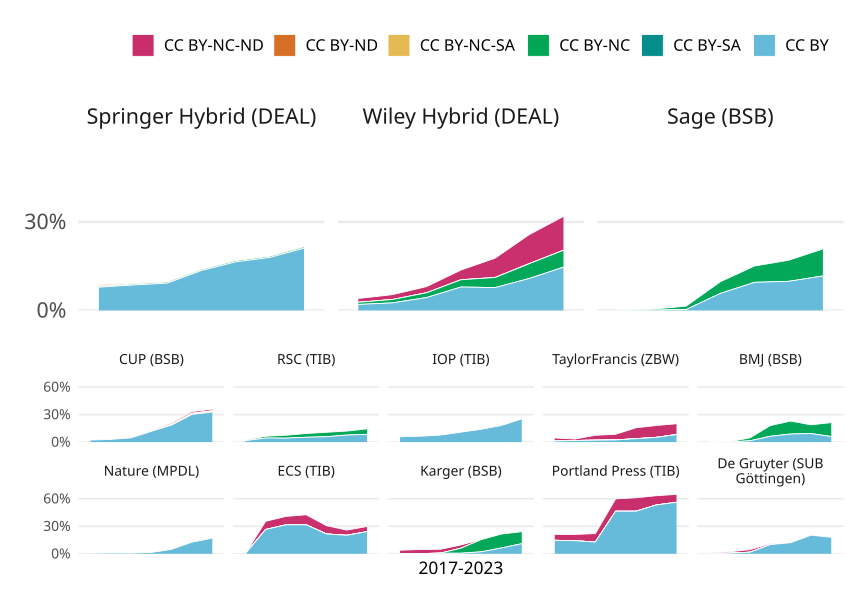

The data file committed next to this chart (first rows):
cr_year, esac_publisher, collection, cc, cc_articles, articles, prop
2017, BMJ (BSB), global, CC BY, 0, 0, 0
2017, CUP (BSB), global, CC BY, 551, 24976, 0.02206
2017, De Gruyter (SUB Göttingen), global, CC BY, 3, 2424, 0.001238
2017, ECS (TIB), global, CC BY, 0, 0, 0
2017, IOP (TIB), global, CC BY, 951, 16306, 0.05832
2017, Karger (BSB), global, CC BY, 10, 4615, 0.002167
2017, Nature (MPDL), global, CC BY, 62, 9596, 0.006461
2017, Portland Press (TIB), global, CC BY, 108, 734, 0.1471
2017, RSC (TIB), global, CC BY, 458, 31052, 0.01475
2017, TaylorFrancis (ZBW), global, CC BY, 149, 12644, 0.01178
2018, BMJ (BSB), global, CC BY, 5, 5801, 8.619203585588692e-4
2018, CUP (BSB), global, CC BY, 762, 25911, 0.02941
2018, De Gruyter (SUB Göttingen), global, CC BY, 17, 2296, 0.007404
2018, ECS (TIB), global, CC BY, 488, 1841, 0.2651
2018, IOP (TIB), global, CC BY, 1038, 16263, 0.06383
2018, Karger (BSB), global, CC BY, 8, 4837, 0.001654
2018, Nature (MPDL), global, CC BY, 92, 10754, 0.008555
2018, Portland Press (TIB), global, CC BY, 103, 724, 0.1423
2018, RSC (TIB), global, CC BY, 1434, 32202, 0.04453
2018, TaylorFrancis (ZBW), global, CC BY, 214, 12365, 0.01731
2019, BMJ (BSB), global, CC BY, 95, 6492, 0.01463
2019, CUP (BSB), global, CC BY, 1200, 25935, 0.04627
2019, De Gruyter (SUB Göttingen), global, CC BY, 40, 2320, 0.01724
2019, ECS (TIB), global, CC BY, 630, 1999, 0.3152
2019, IOP (TIB), global, CC BY, 1190, 15576, 0.0764
2019, Karger (BSB), global, CC BY, 31, 4784, 0.00648
2019, Nature (MPDL), global, CC BY, 83, 11070, 0.007498
2019, Portland Press (TIB), global, CC BY, 92, 719, 0.128
2019, RSC (TIB), global, CC BY, 1439, 33635, 0.04278
2019, TaylorFrancis (ZBW), global, CC BY, 284, 13572, 0.02093
2020, BMJ (BSB), global, CC BY, 463, 7294, 0.06348
2020, CUP (BSB), global, CC BY, 3266, 27754, 0.1177
2020, De Gruyter (SUB Göttingen), global, CC BY, 243, 2420, 0.1004
2020, ECS (TIB), global, CC BY, 647, 2048, 0.3159
2020, IOP (TIB), global, CC BY, 1907, 17651, 0.108
2020, Karger (BSB), global, CC BY, 29, 4741, 0.006117
2020, Nature (MPDL), global, CC BY, 155, 10508, 0.01475
2020, Portland Press (TIB), global, CC BY, 400, 862, 0.464
2020, RSC (TIB), global, CC BY, 1846, 35031, 0.0527
2020, TaylorFrancis (ZBW), global, CC BY, 317, 13639, 0.02324
2021, BMJ (BSB), global, CC BY, 516, 5883, 0.08771
2021, CUP (BSB), global, CC BY, 4952, 26601, 0.1862
2021, De Gruyter (SUB Göttingen), global, CC BY, 288, 2390, 0.1205
2021, ECS (TIB), global, CC BY, 445, 2059, 0.2161
2021, IOP (TIB), global, CC BY, 2377, 17074, 0.1392
2021, Karger (BSB), global, CC BY, 110, 5125, 0.02146
2021, Nature (MPDL), global, CC BY, 551, 11221, 0.0491
2021, Portland Press (TIB), global, CC BY, 386, 832, 0.4639
2021, RSC (TIB), global, CC BY, 1985, 33913, 0.05853
2021, TaylorFrancis (ZBW), global, CC BY, 524, 14284, 0.03668
2022, BMJ (BSB), global, CC BY, 523, 5610, 0.09323
2022, CUP (BSB), global, CC BY, 7269, 24071, 0.302
2022, De Gruyter (SUB Göttingen), global, CC BY, 483, 2385, 0.2025
2022, ECS (TIB), global, CC BY, 405, 2012, 0.2013
2022, IOP (TIB), global, CC BY, 2802, 15443, 0.1814
2022, Karger (BSB), global, CC BY, 248, 3897, 0.06364
2022, Nature (MPDL), global, CC BY, 1590, 12504, 0.1272
2022, Portland Press (TIB), global, CC BY, 300, 564, 0.5319
2022, RSC (TIB), global, CC BY, 2507, 32808, 0.07641
2022, TaylorFrancis (ZBW), global, CC BY, 670, 13103, 0.05113
... 360 more rows
